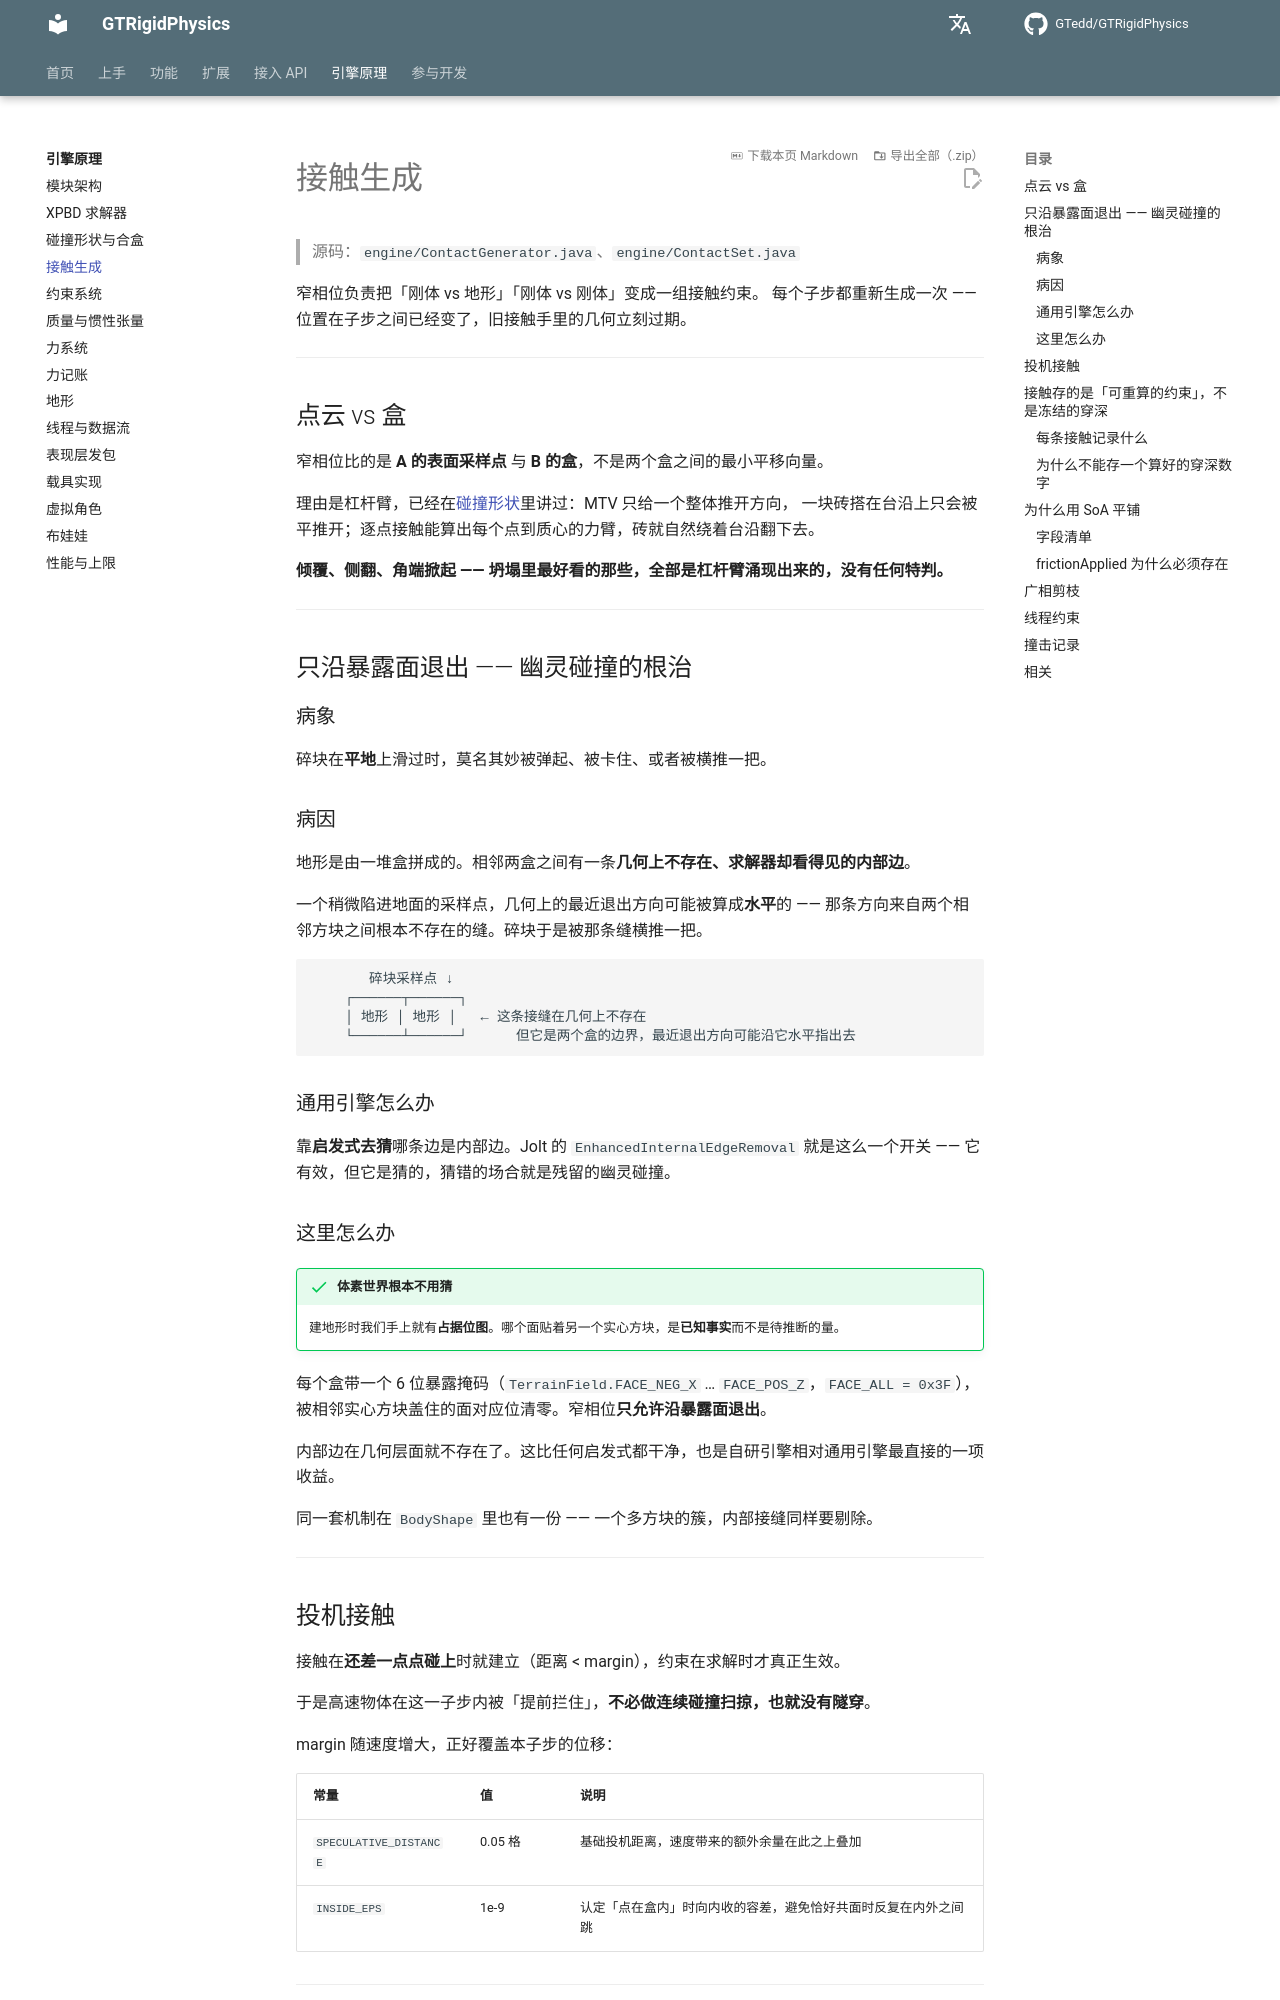

repository: GTedd/GTRigidPhysics · page: engine/contacts/index.html · generator: mkdocs

# 接触生成

> 源码：`engine/ContactGenerator.java`、`engine/ContactSet.java`

窄相位负责把「刚体 vs 地形」「刚体 vs 刚体」变成一组接触约束。
每个子步都重新生成一次 —— 位置在子步之间已经变了，旧接触手里的几何立刻过期。

---

## 点云 vs 盒

窄相位比的是 **A 的表面采样点** 与 **B 的盒**，不是两个盒之间的最小平移向量。

理由是杠杆臂，已经在[碰撞形状](shape.md#为什么是盒--点云)里讲过：MTV 只给一个整体推开方向，
一块砖搭在台沿上只会被平推开；逐点接触能算出每个点到质心的力臂，砖就自然绕着台沿翻下去。

**倾覆、侧翻、角端掀起 —— 坍塌里最好看的那些，全部是杠杆臂涌现出来的，没有任何特判。**

---

## 只沿暴露面退出 —— 幽灵碰撞的根治

### 病象

碎块在**平地**上滑过时，莫名其妙被弹起、被卡住、或者被横推一把。

### 病因

地形是由一堆盒拼成的。相邻两盒之间有一条**几何上不存在、求解器却看得见的内部边**。

一个稍微陷进地面的采样点，几何上的最近退出方向可能被算成**水平**的 ——
那条方向来自两个相邻方块之间根本不存在的缝。碎块于是被那条缝横推一把。

```
       碎块采样点 ↓
    ┌──────┬──────┐
    │ 地形 │ 地形 │   ← 这条接缝在几何上不存在
    └──────┴──────┘      但它是两个盒的边界，最近退出方向可能沿它水平指出去
```

### 通用引擎怎么办

靠**启发式去猜**哪条边是内部边。Jolt 的 `EnhancedInternalEdgeRemoval` 就是这么一个开关 ——
它有效，但它是猜的，猜错的场合就是残留的幽灵碰撞。

### 这里怎么办

!!! success "体素世界根本不用猜"
    建地形时我们手上就有**占据位图**。哪个面贴着另一个实心方块，是**已知事实**而不是待推断的量。

每个盒带一个 6 位暴露掩码（`TerrainField.FACE_NEG_X` … `FACE_POS_Z`，`FACE_ALL = 0x3F`），
被相邻实心方块盖住的面对应位清零。窄相位**只允许沿暴露面退出**。

内部边在几何层面就不存在了。这比任何启发式都干净，也是自研引擎相对通用引擎最直接的一项收益。

同一套机制在 `BodyShape` 里也有一份 —— 一个多方块的簇，内部接缝同样要剔除。

---

## 投机接触

接触在**还差一点点碰上**时就建立（距离 < margin），约束在求解时才真正生效。

于是高速物体在这一子步内被「提前拦住」，**不必做连续碰撞扫掠，也就没有隧穿**。

margin 随速度增大，正好覆盖本子步的位移：

| 常量 | 值 | 说明 |
|---|---|---|
| `SPECULATIVE_DISTANCE` | 0.05 格 | 基础投机距离，速度带来的额外余量在此之上叠加 |
| `INSIDE_EPS` | 1e-9 | 认定「点在盒内」时向内收的容差，避免恰好共面时反复在内外之间跳 |

---
